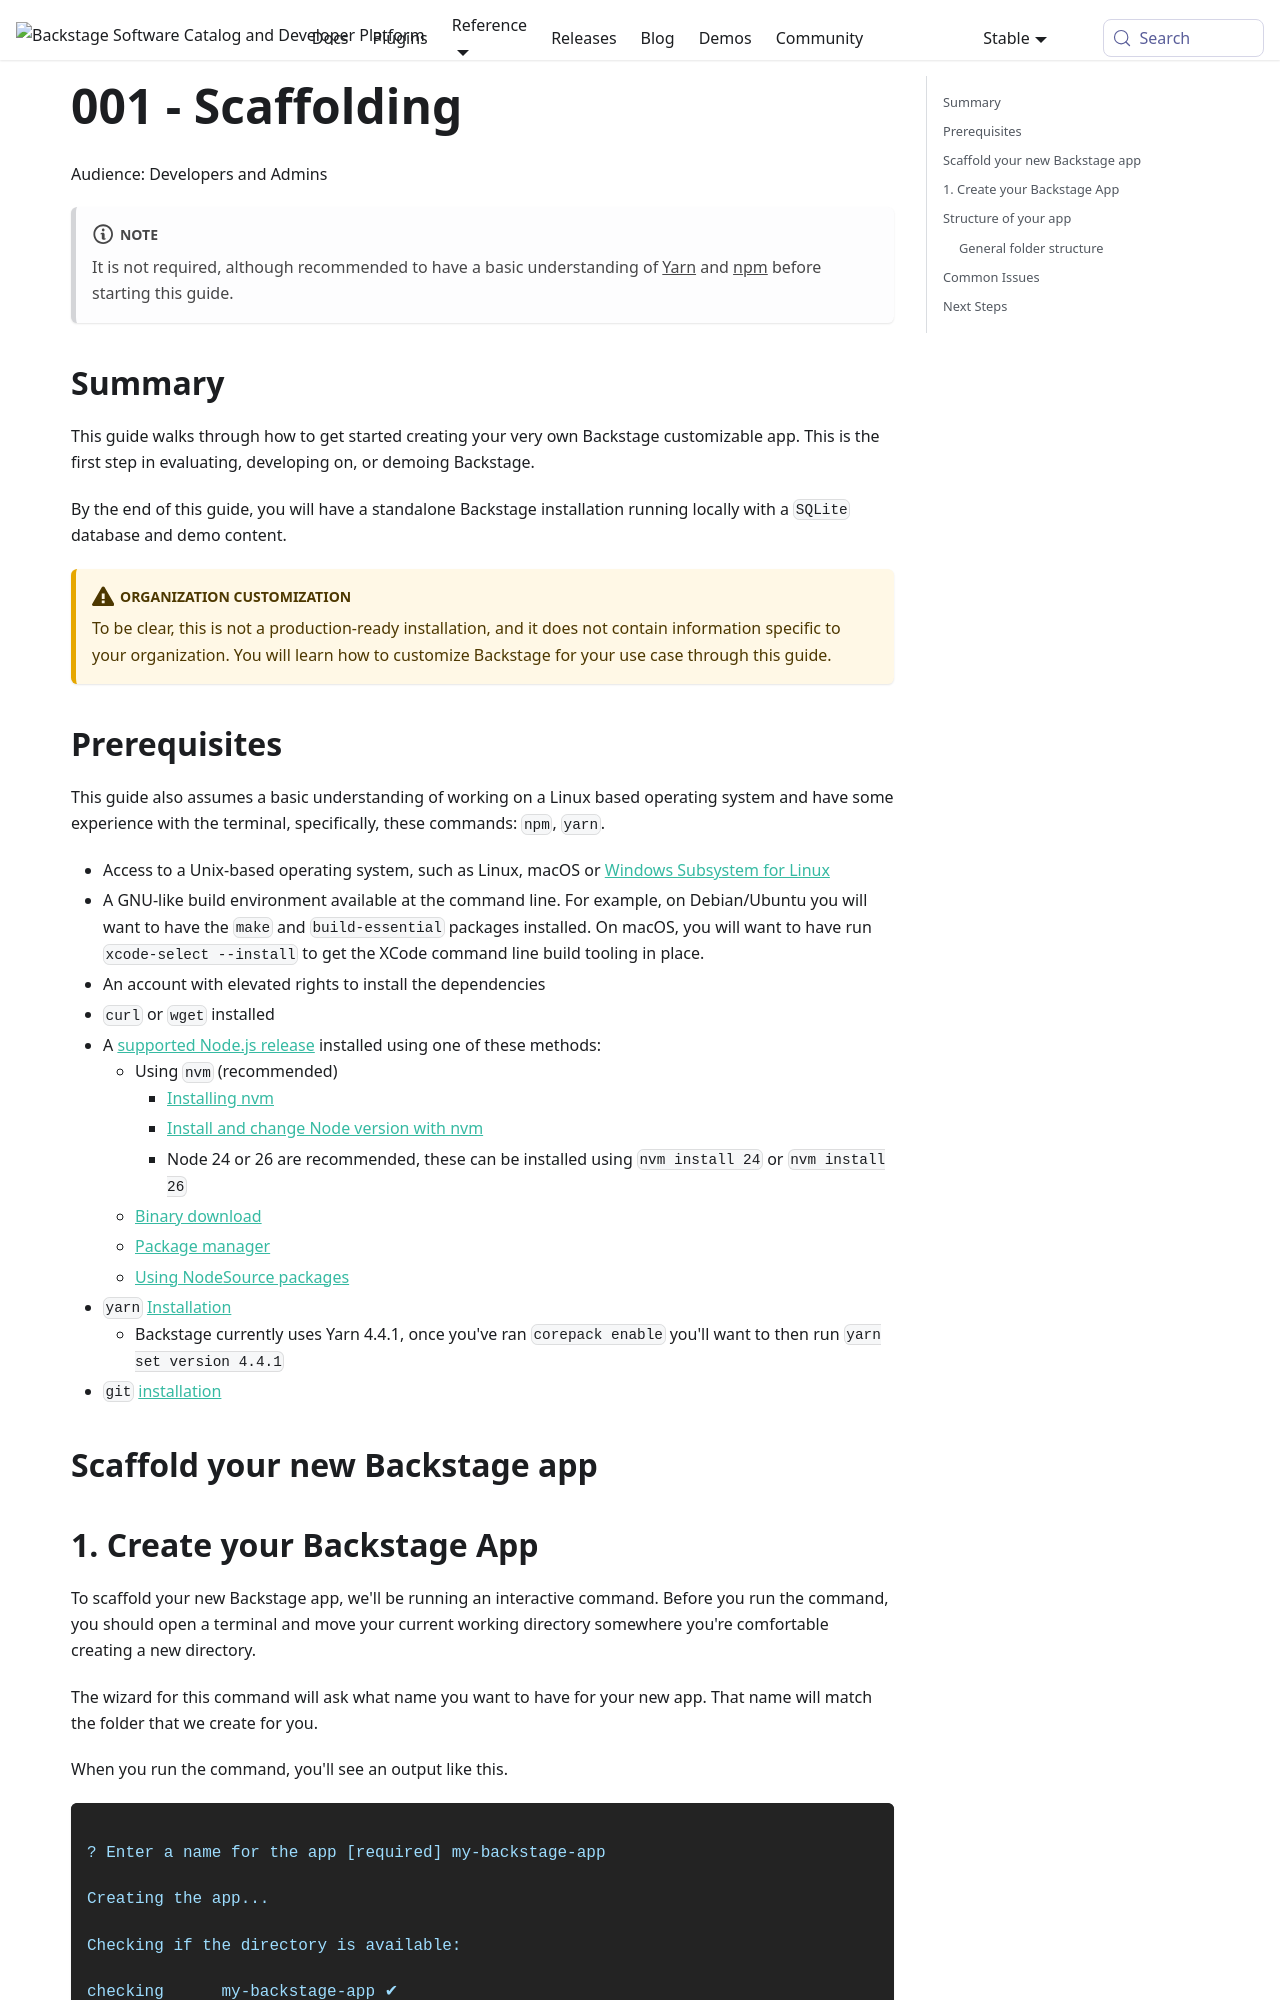

repository: backstage/backstage · page: docs/golden-path/create-app/npx-create-app/index.html · generator: mkdocs

---
id: npx-create-app
title: '001 - Scaffolding'
description: How to scaffold a new Backstage app using create-app
---

Audience: Developers and Admins

:::note
It is not required, although recommended to have a basic understanding of [Yarn](https://www.pluralsight.com/guides/yarn-a-package-manager-for-node-js) and [npm](https://docs.npmjs.com/about-npm) before starting this guide.
:::

## Summary

This guide walks through how to get started creating your very own Backstage customizable app. This is the first step in evaluating, developing on, or demoing Backstage.

By the end of this guide, you will have a standalone Backstage installation running locally with a `SQLite` database and demo content.

:::caution[Organization customization]

To be clear, this is not a production-ready installation, and it does not contain information specific to your organization. You will learn how to customize Backstage for your use case through this guide.

:::

## Prerequisites

This guide also assumes a basic understanding of working on a Linux based operating system and have some experience with the terminal, specifically, these commands: `npm`, `yarn`.

- Access to a Unix-based operating system, such as Linux, macOS or
  [Windows Subsystem for Linux](https://docs.microsoft.com/en-us/windows/wsl/)
- A GNU-like build environment available at the command line.
  For example, on Debian/Ubuntu you will want to have the `make` and `build-essential` packages installed.
  On macOS, you will want to have run `xcode-select --install` to get the XCode command line build tooling in place.
- An account with elevated rights to install the dependencies
- `curl` or `wget` installed
- A [supported Node.js release](../../overview/versioning-policy.md#nodejs-releases) installed using one of these
  methods:
  - Using `nvm` (recommended)
    - [Installing nvm](https://github.com/nvm-sh/nvm#install--update-script)
    - [Install and change Node version with nvm](https://nodejs.org/en/download/package-manager/#nvm)
    - Node 24 or 26 are recommended, these can be installed using `nvm install 24` or `nvm install 26`
  - [Binary download](https://nodejs.org/en/download/)
  - [Package manager](https://nodejs.org/en/download/package-manager/)
  - [Using NodeSource packages](https://github.com/nodesource/distributions/blob/master/README.md)
- `yarn` [Installation](https://yarnpkg.com/getting-started/install)
  - Backstage currently uses Yarn 4.4.1, once you've ran `corepack enable` you'll want to then run `yarn set version 4.4.1`
- `git` [installation](https://github.com/git-guides/install-git)

## Scaffold your new Backstage app
